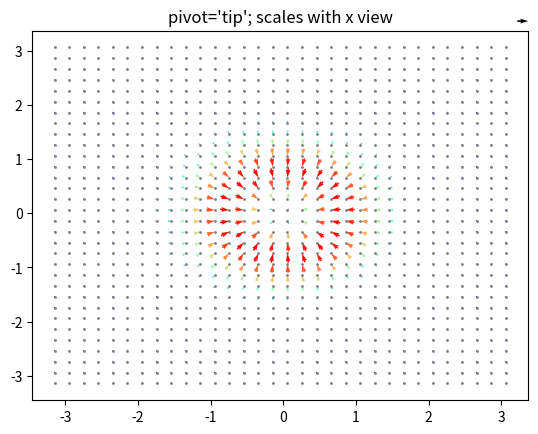

This figure's Python source:
# -*- coding: utf-8 -*-
"""
Created on Thu Jul 18 15:27:48 2019

[redacted]
"""

#from mpl_toolkits.mplot3d import Axes3D
#import numpy as np
#from matplotlib import pyplot as plt
#fig = plt.figure()
#ax = Axes3D(fig)
#x = np.arange(-2 * np.pi, 2 * np.pi, 0.1)
#y = np.arange(-2 * np.pi, 2 * np.pi, 0.1)
#X, Y = np.meshgrid(x, y)  # 网格的创建，生成二维数组
##X=np.array(x)
##Y=np.array(y)
##print(type(X),X)
##Z = np.sin(X) * np.cos(Y)
##Z=X**4+Y**2
#Z=-X**2-Y**2
##Z=2*X+2*Y
##Z=4*np.sin(X)+Y**2
##Z=np.exp(-1*(X**2+Y**2))
##print(type(Z),Z)
#plt.xlabel('x')
#plt.ylabel('y')
##ax.plot_surface(X, Y, Z, rstride=1, cstride=1, cmap='rainbow')
##plt.contourf(X,Y,Z,cmap="rainbow")
##plt.show()
#


#from matplotlib.tri import (
#    Triangulation, UniformTriRefiner, CubicTriInterpolator)
#import matplotlib.pyplot as plt
#import matplotlib.cm as cm
#import numpy as np
#
#
##-----------------------------------------------------------------------------
## Electrical potential of a dipole
##-----------------------------------------------------------------------------
#def dipole_potential(x, y):
#    """The electric dipole potential V, at position *x*, *y*."""
#    r_sq = x**2 + y**2
#    theta = np.arctan2(y, x)
#    z = np.cos(theta)/r_sq
#    return (np.max(z) - z) / (np.max(z) - np.min(z))
#
#
##-----------------------------------------------------------------------------
## Creating a Triangulation
##-----------------------------------------------------------------------------
## First create the x and y coordinates of the points.
#n_angles = 30
#n_radii = 10
#min_radius = 0.2
#radii = np.linspace(min_radius, 0.95, n_radii)
#
#angles = np.linspace(0, 2 * np.pi, n_angles, endpoint=False)
#angles = np.repeat(angles[..., np.newaxis], n_radii, axis=1)
#angles[:, 1::2] += np.pi / n_angles
#
#x = (radii*np.cos(angles)).flatten()
#y = (radii*np.sin(angles)).flatten()
#V = dipole_potential(x, y)
#
## Create the Triangulation; no triangles specified so Delaunay triangulation
## created.
#triang = Triangulation(x, y)
#
## Mask off unwanted triangles.
#triang.set_mask(np.hypot(x[triang.triangles].mean(axis=1),
#                         y[triang.triangles].mean(axis=1))
#                < min_radius)
#
##-----------------------------------------------------------------------------
## Refine data - interpolates the electrical potential V
##-----------------------------------------------------------------------------
#refiner = UniformTriRefiner(triang)
#tri_refi, z_test_refi = refiner.refine_field(V, subdiv=3)
#
##-----------------------------------------------------------------------------
## Computes the electrical field (Ex, Ey) as gradient of electrical potential
##-----------------------------------------------------------------------------
#tci = CubicTriInterpolator(triang, -V)
## Gradient requested here at the mesh nodes but could be anywhere else:
#(Ex, Ey) = tci.gradient(triang.x, triang.y)
#E_norm = np.sqrt(Ex**2 + Ey**2)
#
##-----------------------------------------------------------------------------
## Plot the triangulation, the potential iso-contours and the vector field
##-----------------------------------------------------------------------------
#fig, ax = plt.subplots()
#ax.set_aspect('equal')
## Enforce the margins, and enlarge them to give room for the vectors.
#ax.use_sticky_edges = False
#ax.margins(0.07)
#
#ax.triplot(triang, color='0.8')
#
#levels = np.arange(0., 1., 0.01)
#cmap = cm.get_cmap(name='hot', lut=None)
#ax.tricontour(tri_refi, z_test_refi, levels=levels, cmap=cmap,
#              linewidths=[2.0, 1.0, 1.0, 1.0])
## Plots direction of the electrical vector field
#ax.quiver(triang.x, triang.y, Ex/E_norm, Ey/E_norm,
#          units='xy', scale=10., zorder=3, color='blue',
#          width=0.007, headwidth=3., headlength=4.)
#
#ax.set_title('Gradient plot: an electrical dipole')
#plt.show()


import matplotlib.pyplot as plt
import numpy as np

X, Y = np.meshgrid(np.arange(-1 * np.pi, 1 * np.pi, .2), np.arange(-1 * np.pi, 1 * np.pi, .2))
U = np.exp(-1*(X**2+Y**2))*(-2)*X
V = np.exp(-1*(X**2+Y**2))*(-2)*Y
# sphinx_gallery_thumbnail_number = 3

fig3, ax3 = plt.subplots()
ax3.set_title("pivot='tip'; scales with x view")
M = np.hypot(U, V)#斜边长
Q = ax3.quiver(X, Y, U, V, M, units='x', pivot='tip', width=0.022,
               scale=1 / 0.15,cmap='rainbow')
qk = ax3.quiverkey(Q, 0.9, 0.9, 1, r'$1 \frac{m}{s}$', labelpos='E',
                   coordinates='figure')
ax3.scatter(X, Y, color='0.5', s=1)

plt.show()